Photos from the image-classification dataset "dataset_v2" in the GitHub repository ashleycuarenta13-sud/Cacao_Grade_AI. Its 4 classes are: over fermented, partially fermented, unfermented, well fermented.

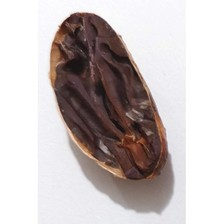
Label: over fermented

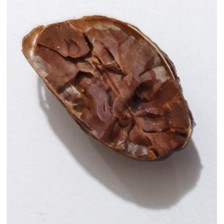
Label: over fermented

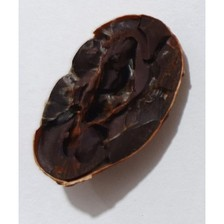
Label: over fermented

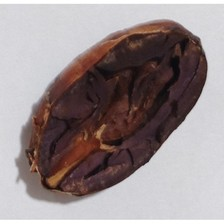
Label: well fermented

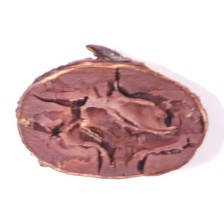
Label: partially fermented

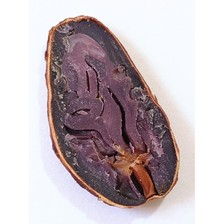
Label: partially fermented
